Image classification data set "data" (Varalakshmi-5/Multiple-Disease-Prediction-System-With-Simple-Medical-Chatbot on GitHub). Class labels (2): infected, not infected.

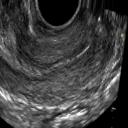
Label: not infected

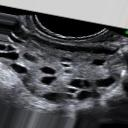
Label: infected

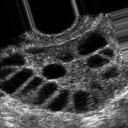
Label: infected

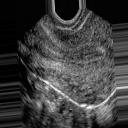
Label: not infected

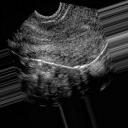
Label: not infected

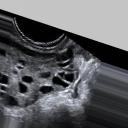
Label: infected
